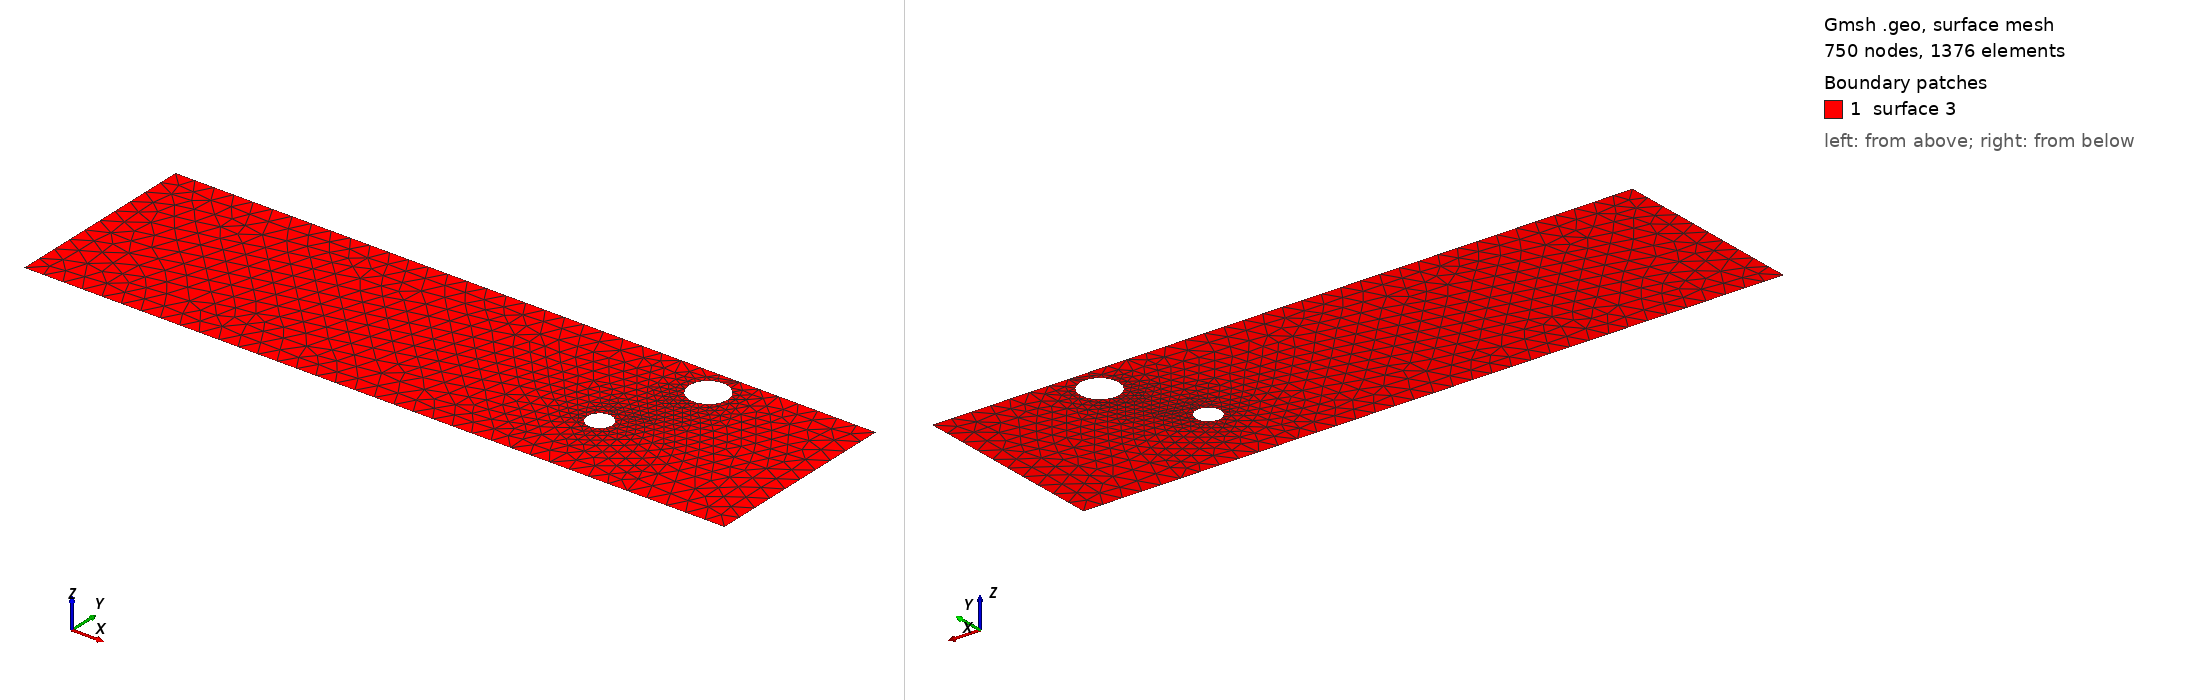

Gmsh geometry script, surface-meshed: 750 nodes, 1376 surface elements. Boundary patches (legend numbers): 1 surface 3. Left view from above one corner, right view from below the opposite corner. The script declares no physical surfaces, so the legend lists its geometric surfaces. The drawing asked Gmsh for element sizes between 1% and 20% of the model's largest extent; the script's own settings can give other sizes.

=== cad_456.geo (drawn) ===
//+
SetFactory("OpenCASCADE");
//+
Point(1) = {0.712899, -4.296232, 0.000000, 1.000000};
//+
Point(2) = {36.047748, -4.296232, 0.000000, 1.000000};
//+
Point(3) = {36.047748, 5.637973, 0.000000, 1.000000};
//+
Point(4) = {0.712899, 5.637973, 0.000000, 1.000000};
//+
Line(1) = {4, 1};
//+
Line(2) = {1, 2};
//+
Line(3) = {2, 3};
//+
Line(4) = {3, 4};
//+
Curve Loop(1) = {1, 2, 3, 4};
//+
Point(6) = {27.335858, -0.340789, 0.000000, 0.063180};
//+
Point(5) = {26.704063, -0.340789, 0.000000, 0.063180};
//+
Point(7) = {26.388165, 0.206361, 0.000000, 0.063180};
//+
Point(8) = {26.388165, -0.887940, 0.000000, 0.063180};
//+
Point(10) = {29.690244, 4.169277, 0.000000, 0.096828};
//+
Point(9) = {28.721968, 4.169277, 0.000000, 0.096828};
//+
Point(11) = {28.237830, 5.007828, 0.000000, 0.096828};
//+
Point(12) = {28.237830, 3.330725, 0.000000, 0.096828};
//+
Ellipse(5) = {6, 5, 7, 7};
//+
Ellipse(6) = {7, 5, 8, 8};
//+
Ellipse(7) = {8, 5, 6, 6};
//+
Curve Loop(2) = {5, 6, 7};
//+
Ellipse(8) = {10, 9, 11, 11};
//+
Ellipse(9) = {11, 9, 12, 12};
//+
Ellipse(10) = {12, 9, 10, 10};
//+
Curve Loop(3) = {8, 9, 10};
//+
Plane Surface(3) = {1, 2, 3};
//+
Physical Curve("INFLOW", 100) = {1};
//+
Physical Curve("OUTFLOW", 101) = {3};
//+
Physical Curve("WALL_BOUNDARY", 102) = {2, 4};
//+
Physical Curve("OBSTACLE", 103) = {5, 6, 7, 8, 9, 10};
